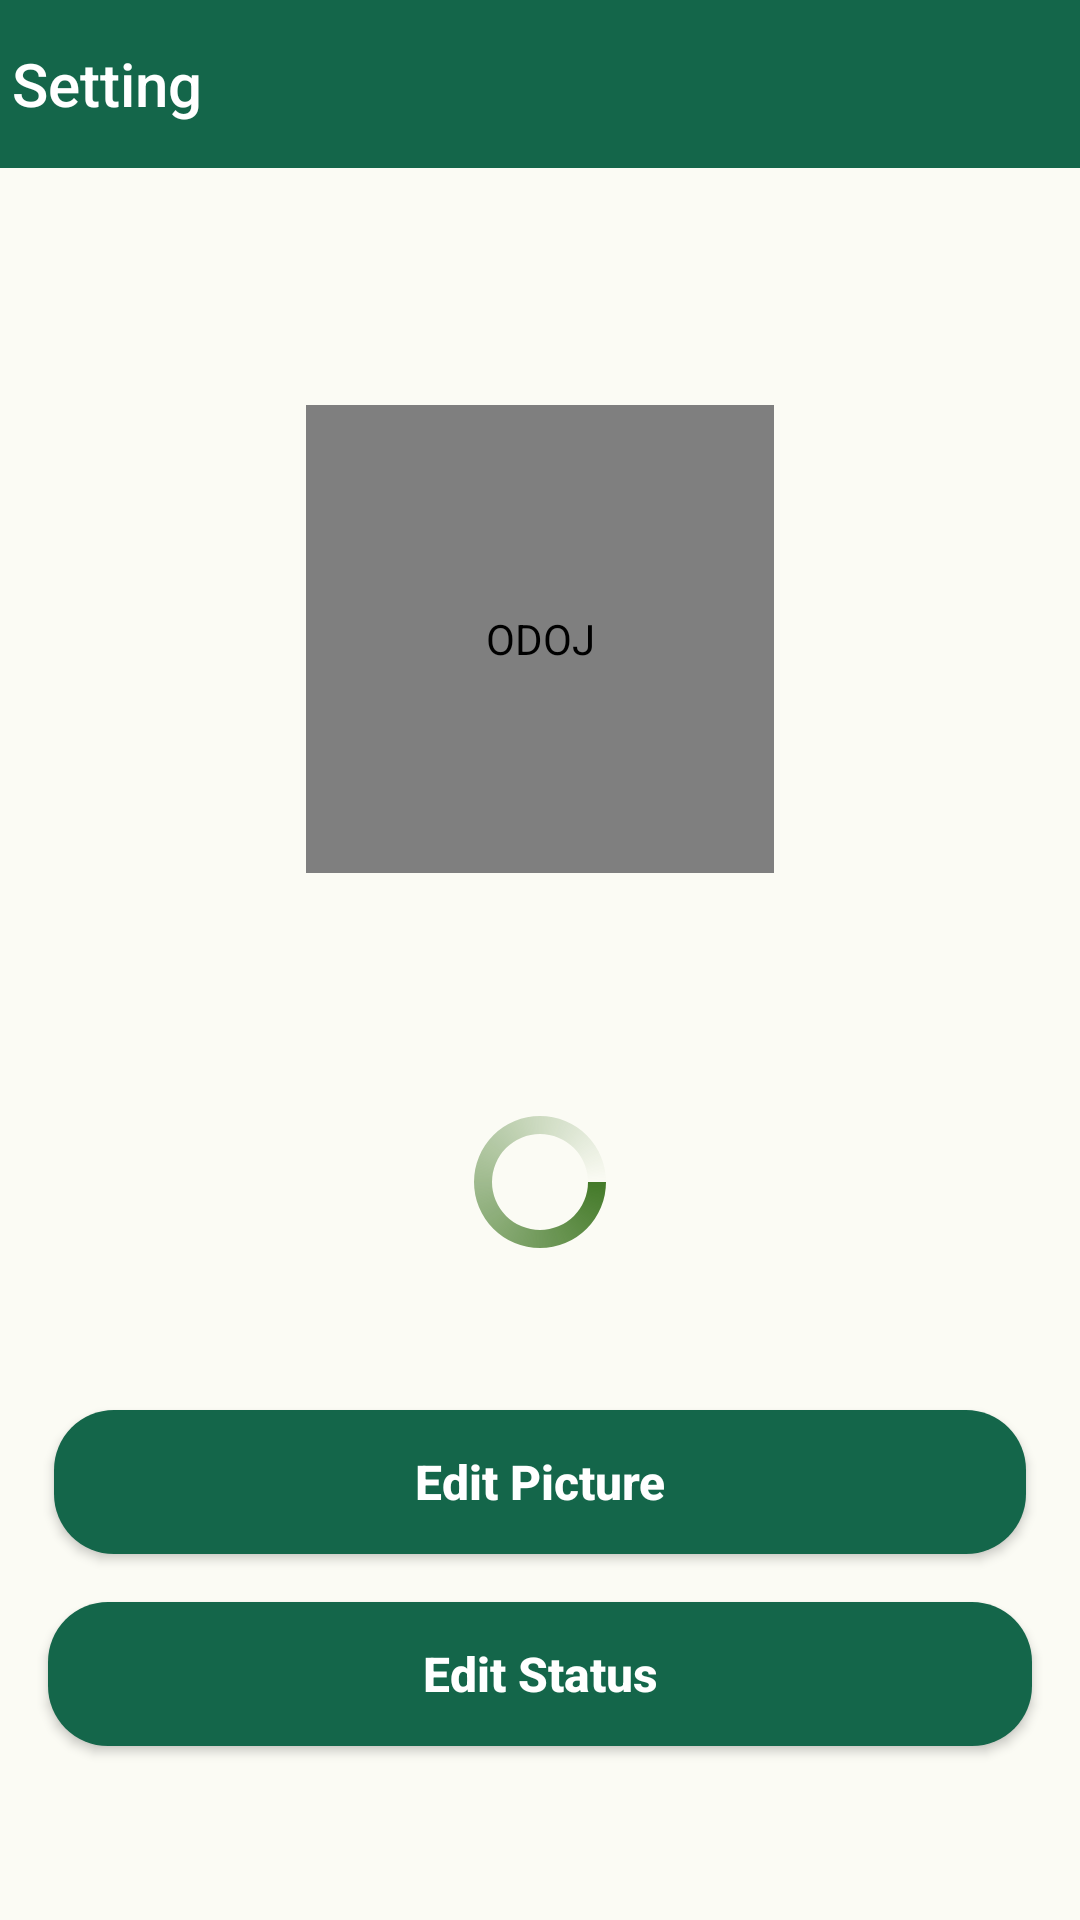

This screen was rendered from an Android layout file. Write that file and the resources it references.
<!-- AndroidManifest.xml: application theme AppTheme -->
<!-- res/layout/activity_setting.xml -->
<?xml version="1.0" encoding="utf-8"?>
<RelativeLayout
        xmlns:android="http://schemas.android.com/apk/res/android"
        xmlns:tools="http://schemas.android.com/tools" xmlns:app="http://schemas.android.com/apk/res-auto"
        android:background="@color/secondary"
        android:layout_width="match_parent"
        android:layout_height="match_parent"
        tools:context=".Activity.Setting.SettingActivity">


    <androidx.appcompat.widget.Toolbar
            app:title="Setting"
            app:titleTextColor="@color/white"
            android:background="@color/primary"
            android:id="@+id/toolbar_setting"
            android:layout_width="match_parent"
            app:contentInsetStart="0dp"
            app:contentInsetRight="0dp"
            app:contentInsetStartWithNavigation="0dp"
            android:layout_height="?attr/actionBarSize">

    </androidx.appcompat.widget.Toolbar>


    <RelativeLayout
            android:id="@+id/relative"
            android:layout_width="match_parent"
            android:layout_below="@id/toolbar_setting"
            android:padding="16dp"
            android:background="@color/secondary"
            android:layout_height="wrap_content">

        <de.hdodenhof.circleimageview.CircleImageView
                android:id="@+id/userSetting"
                android:layout_centerInParent="true"
                android:layout_marginTop="30dp"
                android:src="@drawable/usersetting"
                android:contentDescription="@string/app_name"
                android:layout_centerHorizontal="true"
                android:layout_marginBottom="10dp"
                android:layout_width="156dp"
                android:layout_height="156dp"/>

        <TextView
                android:id="@+id/nameSettingTxt"
                android:layout_marginTop="30dp"
                tools:text="User Name"
                android:layout_below="@id/userSetting"
                android:layout_centerHorizontal="true"
                android:textStyle="bold"
                android:textColor="@color/prymaridark"
                android:textSize="20sp"
                android:layout_width="wrap_content"
                android:layout_height="wrap_content"/>

        <TextView
                android:id="@+id/statusUserSetting"
                android:layout_marginTop="10dp"
                tools:text="Status"
                android:layout_below="@id/nameSettingTxt"
                android:layout_centerHorizontal="true"
                android:textColor="@color/prymaridark"
                android:textSize="14sp"
                android:layout_width="wrap_content"
                android:layout_height="wrap_content"/>


    </RelativeLayout>

    <Button
            android:layout_marginStart="18dp"
            android:layout_marginEnd="18dp"
            android:layout_marginTop="100dp"
            android:background="@drawable/btnsetting"
            android:layout_below="@id/relative"
            android:id="@+id/buttonChangePicturProfil"
            android:textSize="16sp"
            android:textStyle="bold"
            android:textColor="@color/white"
            android:text="@string/edit_picture"
            android:textAllCaps="false"
            android:layout_centerHorizontal="true"
            android:layout_width="match_parent"
            android:layout_height="wrap_content"/>
    <Button
            android:layout_margin="16dp"
            android:layout_below="@id/buttonChangePicturProfil"
            android:background="@drawable/btnsetting"
            android:id="@+id/buttonEditStatus"
            android:textSize="16sp"
            android:textColor="@color/white"
            android:textStyle="bold"
            android:text="@string/edit_status"
            android:textAllCaps="false"
            android:layout_centerHorizontal="true"
            android:layout_width="match_parent"
            android:layout_height="wrap_content"/>
    <ProgressBar
            style="?android:attr/progressBarStyle"
            android:indeterminateDrawable="@drawable/progres"
            android:layout_width="wrap_content"
            android:layout_height="wrap_content"
            android:layout_centerInParent="true"
            android:layout_below="@id/relative"
            android:id="@+id/settingSpinner"/>

</RelativeLayout>
<!-- resources referenced by this layout -->
<resources>
  <color name="primary">#14664A</color>
  <color name="prymaridark">#293033</color>
  <color name="secondary">#FBFBF4</color>
  <!-- drawable btnsetting (drawable) -->
  <?xml version="1.0" encoding="utf-8"?>
  <shape xmlns:android="http://schemas.android.com/apk/res/android">
  
      <solid android:color="@color/primary"/>
  
      <corners android:radius="20dp"/>
  
  </shape>
  <!-- drawable progres (drawable) -->
  <?xml version="1.0" encoding="utf-8"?>
  <rotate xmlns:android="http://schemas.android.com/apk/res/android"
          android:pivotX="50%"
          android:pivotY="50%"
          android:fromDegrees="0"
          android:toDegrees="360">
  
      <shape
              android:shape="ring"
              android:innerRadiusRatio="3"
              android:thicknessRatio="8"
              android:useLevel="false">
  
          <size
                  android:width="76dip"
                  android:height="76dip" />
  
          <gradient
                  android:type="sweep"
                  android:useLevel="false"
                  android:startColor="#447a29"
                  android:endColor="#00ffffff"
                  android:angle="0"/>
  
      </shape>
  
  </rotate>
  <string name="app_name">ODOJ</string>
  <string name="edit_picture">Edit Picture</string>
  <string name="edit_status">Edit Status</string>
  <style name="AppTheme" parent="Theme.MaterialComponents.Light.NoActionBar.Bridge">
          
          <item name="colorPrimary">@color/primary</item>
          <item name="colorPrimaryDark">@color/prymaridark</item>
          <item name="colorAccent">@color/prymaridark</item>
          <item name="colorControlNormal">@color/aksen</item>
      </style>
  <color name="aksen">#F7DAD6D6</color>
  <!-- not gathered from this repository: default colours our renderer supplied (Android Studio template values) -->
  <color name="white">#FFFFFFFF</color>
</resources>
